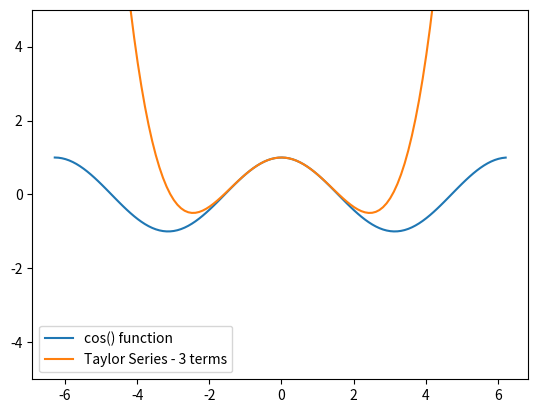

This chart was generated by the following Python code: (Note: this script raises an exception after producing the figure.)

import math
import numpy as np
import matplotlib.pyplot as plt
# if using a Jupyter notebook, include:
%matplotlib inline

def func_cos(x, n):
    cos_approx = 0
    for i in range(n):
        coef = (-1)**i
        num = x**(2*i)
        denom = math.factorial(2*i)
        cos_approx += ( coef ) * ( (num)/(denom) )
    
    return cos_approx

angles = np.arange(-2*np.pi,2*np.pi,0.1)
p_cos = np.cos(angles)
t_cos = [func_cos(angle,3) for angle in angles]

fig, ax = plt.subplots()
ax.plot(angles,p_cos)
ax.plot(angles,t_cos)
ax.set_ylim([-5,5])
ax.legend(['cos() function','Taylor Series - 3 terms'])

plt.show()


from sympy import series, Symbol, Pow, latex
from sympy.functions import sin, cos, tan, exp, log, root, Abs
from sympy.plotting import plot
import matplotlib.pyplot as plt
import ipywidgets as widgets
from random import choice

plt.rcParams['figure.figsize'] = 30,30
plt.rcParams['lines.linewidth'] = 2

slider = widgets.IntSlider(value = 1,
                             min = 0,
                             max = 20,
                             step = 1,
                             description = "n = ",
                             disabled = False,
                             continuous_update = False,
                             orientation = 'horizontal'
                             )

def order(number):
    return number 

widgets.interact(order, number = slider)


# Define symbol
x = Symbol('x')


# Function for Taylor Series Expansion
def taylor(function, a, n):
    """
    Parameter "function" is a function to be approximated.
    Parameter "a" is the point where to approximate.
    Parameter "n" is the order of approximation.
    """
    return function.series(x, a, n).removeO()

function = input("Enter a function in terms of 'x' to be approximated: ")
x_in_function = float(input("Enter a value of 'x' in approximated function: "))
a = float(input("Enter a value of 'a' where 'a' is the point where to approximate: "))



print(function + " = " + str(taylor(eval(function), a, slider.value)) + " = " + str(taylor(eval(function), a, slider.value).subs(x, x_in_function)) + " for x = " + str(x_in_function) + ", a = " + str(a) + ", n = " + str(slider.value))

p = plot(eval(function), (x, -2, 2), legend = True, show = False, autoscale = True)
for i in range(1, slider.value + 1):
    p.extend(plot(taylor(eval(function), a, i), (x, -2, 2), legend = True, show = False, autoscale = True))
for graph in p:
    graph.line_color = choice(['b', 'g', 'r', 'c', 'm', 'y', 'k'])
p.title = "Taylor Series Expansion for " + latex(function)
p.show()